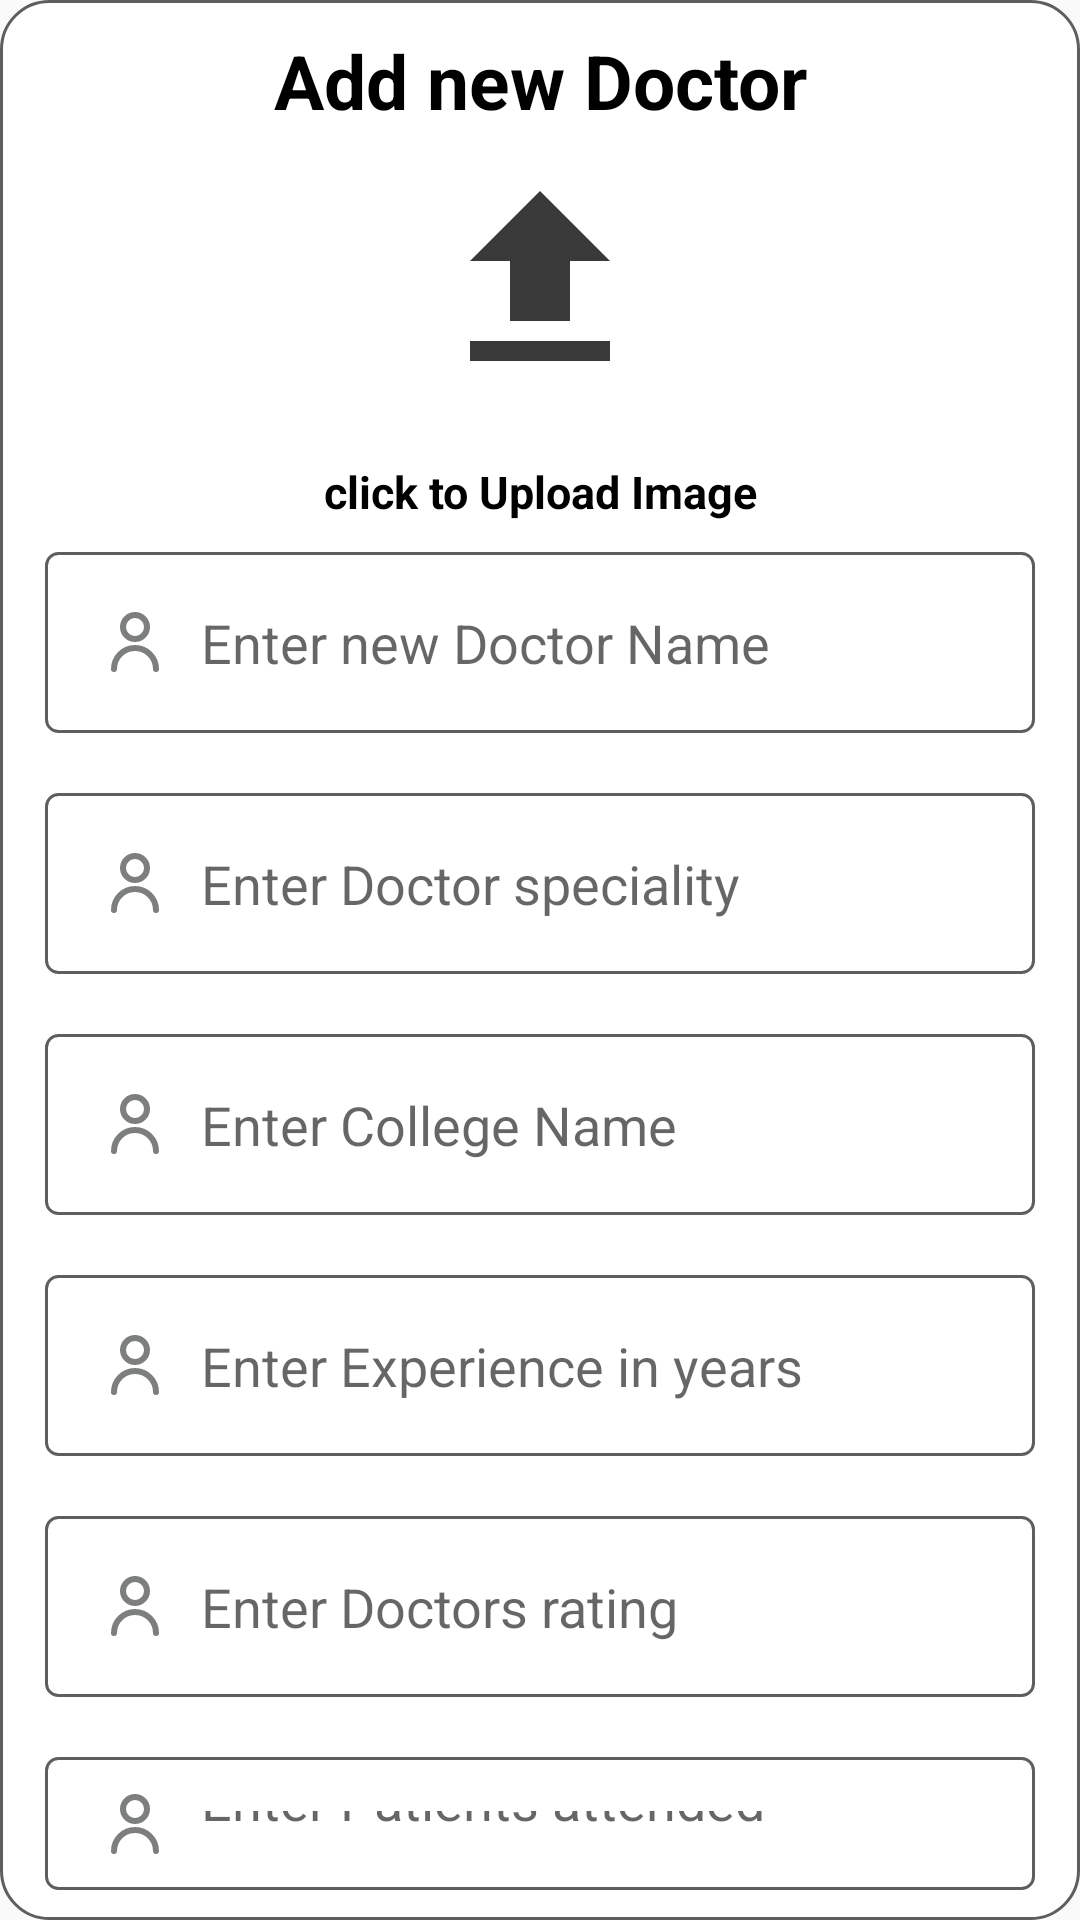

Write the Android layout XML for this screen, with the resource values it uses.
<!-- AndroidManifest.xml: application theme Theme.ClininAllied -->
<!-- res/layout/add_doctor.xml -->
<?xml version="1.0" encoding="utf-8"?>
<LinearLayout xmlns:android="http://schemas.android.com/apk/res/android"
    android:layout_width="match_parent"
    android:layout_height="wrap_content"
    xmlns:app="http://schemas.android.com/apk/res-auto"
    android:background="@drawable/dialog_back"
    android:layout_marginHorizontal="15dp"
    android:orientation="vertical">

    <TextView
        android:layout_width="match_parent"
        android:layout_height="wrap_content"
        android:text="Add new Doctor"
        android:gravity="center"
        android:textColor="@color/black"
        android:textSize="25sp"
        android:textStyle="bold"
        android:layout_marginTop="10dp"
        />



    <com.google.android.material.imageview.ShapeableImageView
        android:id="@+id/avatar_image"
        android:layout_width="80dp"
        android:layout_height="80dp"
        android:layout_marginTop="10dp"
        android:src="@drawable/baseline_file_upload_24"
        android:layout_marginBottom="10dp"
        app:shapeAppearanceOverlay="@style/CircleImageView"
        android:scaleType="fitXY"
        android:layout_gravity="center"/>
    <TextView
        android:id="@+id/uploadImage"
        android:layout_width="match_parent"
        android:layout_height="wrap_content"
        android:text="click to Upload Image"
        android:gravity="center"
        android:textColor="@color/black"
        android:textSize="15sp"
        android:textStyle="bold"
        android:layout_marginTop="10dp"
        />

    <EditText
        android:id="@+id/Name"
        android:layout_width="match_parent"
        android:layout_height="wrap_content"
        style="@style/elevated_text_field"
        android:inputType="textPersonName"
        android:hint="Enter new Doctor Name"
        android:drawableStart="@drawable/user_alt_1_svgrepo_com"

        />
    <EditText
        android:id="@+id/speciality"
        android:layout_width="match_parent"
        android:layout_height="wrap_content"
        style="@style/elevated_text_field"
        android:inputType="textPersonName"
        android:hint="Enter Doctor speciality"
        android:drawableStart="@drawable/user_alt_1_svgrepo_com"

        />
    <EditText
        android:id="@+id/college"
        android:layout_width="match_parent"
        android:layout_height="wrap_content"
        style="@style/elevated_text_field"
        android:inputType="textPersonName"
        android:hint="Enter College Name"
        android:drawableStart="@drawable/user_alt_1_svgrepo_com"

        />
    <EditText
        android:id="@+id/experience"
        android:layout_width="match_parent"
        android:layout_height="wrap_content"
        style="@style/elevated_text_field"
        android:inputType="textPersonName"
        android:hint="Enter Experience in years"
        android:drawableStart="@drawable/user_alt_1_svgrepo_com"

        />
    <EditText
        android:id="@+id/rating"
        android:layout_width="match_parent"
        android:layout_height="wrap_content"
        style="@style/elevated_text_field"
        android:inputType="textPersonName"
        android:hint="Enter Doctors rating"
        android:drawableStart="@drawable/user_alt_1_svgrepo_com"

        />
    <EditText
        android:id="@+id/patients"
        android:layout_width="match_parent"
        android:layout_height="wrap_content"
        style="@style/elevated_text_field"
        android:inputType="textPersonName"
        android:hint="Enter Patients attended"
        android:drawableStart="@drawable/user_alt_1_svgrepo_com"

        />
    <LinearLayout
        android:layout_width="match_parent"
        android:layout_height="wrap_content"
        android:orientation="horizontal">

        <Button
            android:id="@+id/Go"
            android:layout_width="150dp"
            android:layout_height="wrap_content"
            android:textColor="@color/white"
            android:backgroundTint="@color/blue"
            android:layout_marginVertical="10dp"
            android:layout_marginStart="30dp"
            android:layout_marginEnd="10dp"
            android:text="Cancel"
            android:padding="15dp"
            android:layout_above="@id/linear"
            android:textSize="20sp"/>
        <Button
            android:id="@+id/add"
            android:layout_width="150dp"
            android:layout_height="wrap_content"
            android:textColor="@color/white"
            android:backgroundTint="@color/blue"
            android:layout_marginVertical="10dp"
            android:layout_marginStart="20dp"
            android:layout_marginEnd="30dp"
            android:text="Add Doc"
            android:padding="15dp"
            android:layout_above="@id/linear"
            android:textSize="20sp"/>

    </LinearLayout>

</LinearLayout>
<!-- resources referenced by this layout -->
<resources>
  <color name="black">#FF000000</color>
  <color name="blue">#407CE2</color>
  <color name="white">#FFFFFFFF</color>
  <!-- drawable baseline_file_upload_24 (drawable) -->
  <vector xmlns:android="http://schemas.android.com/apk/res/android" android:height="70dp" android:tint="#3A3939" android:viewportHeight="24" android:viewportWidth="24" android:width="70dp">
        
      <path android:fillColor="@android:color/white" android:pathData="M9,16h6v-6h4l-7,-7 -7,7h4zM5,18h14v2L5,20z"/>
      
  </vector>
  <!-- drawable dialog_back (drawable) -->
  <shape xmlns:android="http://schemas.android.com/apk/res/android"
      android:shape="rectangle">
  
      
      <corners android:radius="16dp" />
  
      
      <solid android:color="@color/white" />
  
      
      <stroke
          android:width="1dp"
          android:color="@color/grey" />
  </shape>
  <!-- drawable user_alt_1_svgrepo_com (drawable) -->
  <vector xmlns:android="http://schemas.android.com/apk/res/android" android:alpha="0.8" android:height="24dp" android:viewportHeight="24" android:viewportWidth="24" android:width="24dp">
        
      <path android:fillColor="#00000000" android:pathData="M5,21C5,17.134 8.134,14 12,14C15.866,14 19,17.134 19,21M16,7C16,9.209 14.209,11 12,11C9.791,11 8,9.209 8,7C8,4.791 9.791,3 12,3C14.209,3 16,4.791 16,7Z" android:strokeColor="@color/grey" android:strokeLineCap="round" android:strokeLineJoin="round" android:strokeWidth="2"/>
  
  </vector>
  <style name="CircleImageView" parent="">
          <item name="cornerFamily">rounded</item>
          <item name="cornerSize">50%</item>
      </style>
  <style name="elevated_text_field">
          <item name="android:background">@drawable/text_field_stroke</item>
          <item name="android:padding">18dp</item>
          <item name="android:layout_marginHorizontal">15dp</item>
          <item name="android:layout_marginVertical">10dp</item>
          <item name="android:drawablePadding">10dp</item>
          <item name="android:inputType">textCapSentences</item>
  
  
      </style>
  <style name="Theme.ClininAllied" parent="Base.Theme.ClininAllied" />
  <color name="grey">#5D5E5F</color>
  <!-- drawable text_field_stroke (drawable) -->
  <shape xmlns:android="http://schemas.android.com/apk/res/android">
      <solid android:color="@android:color/white"/>
      <corners android:radius="4dp"/>
      <stroke android:width="1dp" android:color="@color/grey"/>
  </shape>
  <style name="Base.Theme.ClininAllied" parent="Theme.Design.Light.NoActionBar">
          
          
      </style>
</resources>
